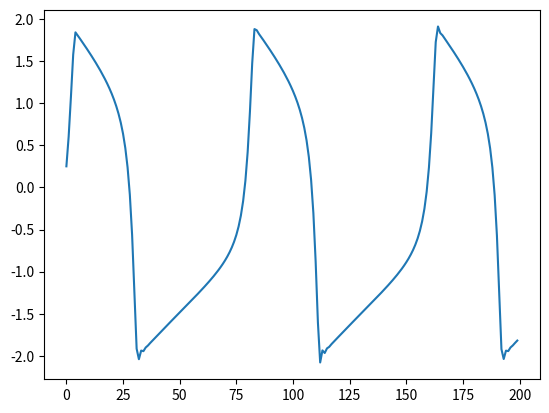

This chart was generated by the following Python code:
#オイラー法で常微分方程式を解く　
# FitzHugh–Nagumo model

import math
import numpy as np  #NumPyライブラリ
import matplotlib.pyplot as plt  #データ可視化ライブラリ

h = 0.5

v = 0.0
w = 0.0
I = 0.5
a = 0.7
b = 0.8
τ = 12.5
x1 = []
y1 = []

for t in np.arange(0, 200, 1):
    print("t=", t, " v=", v," w=", w)
    v += h * (v - pow(v, 3) / 3 - w + I)
    w += (h * (v + a - b * w) /τ )
    x1.append(t)
    y1.append(v)


plt.plot(x1, y1)
plt.show()

